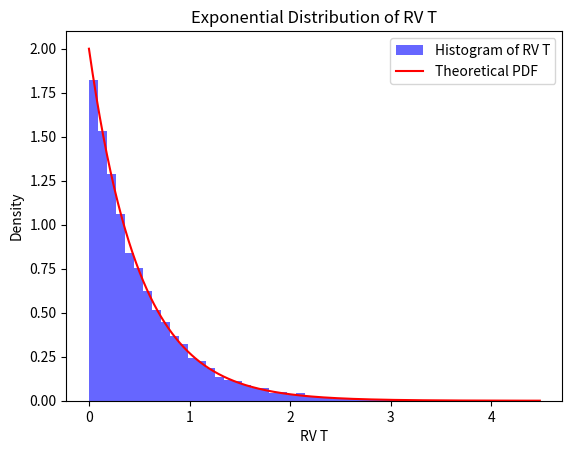

The script that saved this image:
import numpy as np
import matplotlib.pyplot as plt

def experiment(N):
    RV_U =  np.random.uniform(0, 1, N)
    RV_T = (-1/2) * np.log(1-RV_U)
    return RV_T

def histogram(RV_T, bins=50):
    plt.hist(RV_T, bins=bins, density=True, alpha=0.6, color='b', label='Histogram of RV T')

    # theoretical PDF of the exponential distribution
    lambda_ = 2
    x = np.linspace(0, max(RV_T), 1000)
    pdf = lambda_ * np.exp(-lambda_ * x)
    
    # plot the theoretical PDF
    plt.plot(x, pdf, color='red', label='Theoretical PDF')
    
    # add labels and legend
    plt.title("Exponential Distribution of RV T")
    plt.xlabel("RV T")
    plt.ylabel("Density")
    plt.legend()
    plt.show()

if __name__ == '__main__':
    N = 10000
    T = experiment(N)
    histogram(T)
